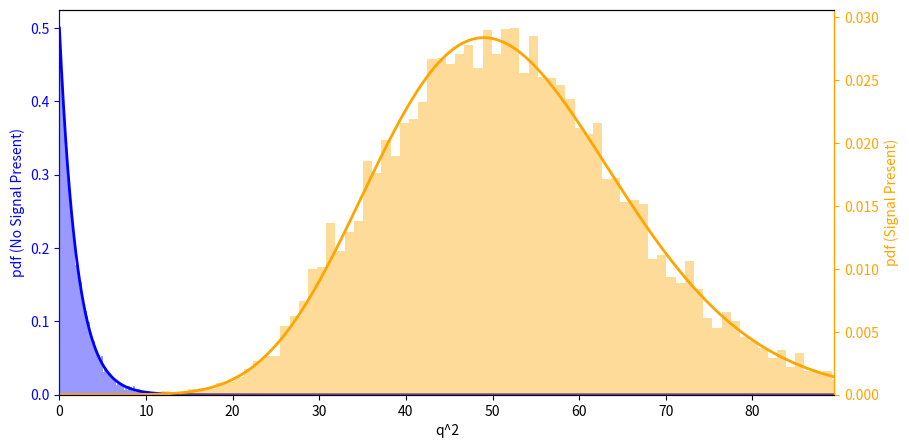
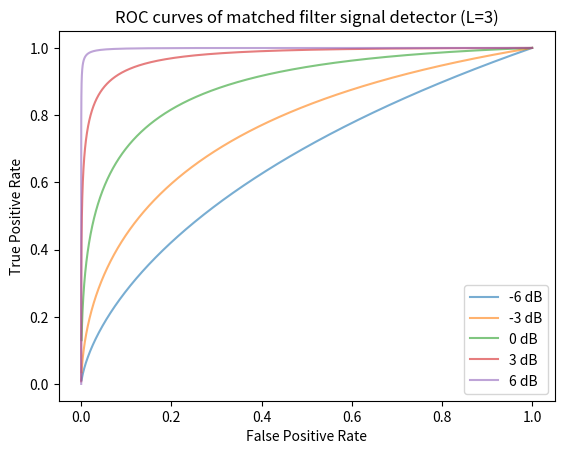
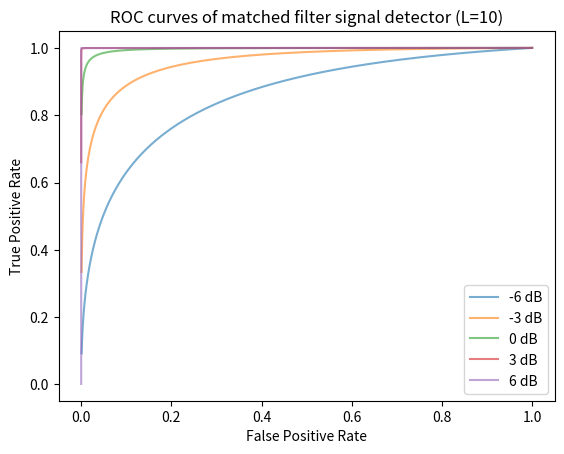

Reproduce these figures in Python, in order.
import numpy as np
from scipy.stats import ncx2, expon
import matplotlib.pyplot as plt
import matplotlib.animation as animation

def simulate(snr, L=1):
    nc = 2*snr*L
    N = 10000
    y0 = (np.random.randn(N,L) + 1j * np.random.randn(N,L))/np.sqrt(L)
    sig = np.ones((N,L), dtype=np.complex128)
    y1 = np.sqrt(snr*2/L) * sig + y0

    q2_0 = np.square(np.abs(np.sum(y0*sig,axis=1)))
    q2_1 = np.square(np.abs(np.sum(y1*sig,axis=1)))

    # maxq2 = np.quantile(q2_1,0.99)
    maxq2 = ncx2.ppf(0.99, 2, nc)

    x_q2 = np.linspace(0,maxq2, 10000)
    pdf_1= ncx2.pdf(x_q2, 2, nc)
    pdf_0 = expon.pdf(x_q2, loc=0, scale=2)

    return x_q2, maxq2, pdf_0, pdf_1, q2_0, q2_1

def plot_distribution(snr, L):
    fig, ax0 =  plt.subplots(figsize=(10,5))
    ax1 = ax0.twinx()

    x_q2, maxq2, pdf_0, pdf_1, q2_0, q2_1 = simulate(snr, L)

    color = 'b'
    ax0.plot(x_q2, pdf_0,color=color, lw=2)
    ax0.hist(q2_0, bins=100, density=True, facecolor=color, alpha=0.4, label='H0 case: No signal present')
    ax0.set_ylabel('pdf (No Signal Present)')
    ax1.spines['left'].set_color(color)
    ax0.tick_params(axis='y', colors=color)
    ax0.yaxis.label.set_color(color)

    color = 'orange'
    ax1.plot(x_q2, pdf_1, color=color,  lw=2,  label='ncx2 pdf')
    ax1.hist(q2_1, bins=100, density=True, facecolor=color, alpha=0.4, label='H1 case: Signal present')
    ax1.set_ylabel('pdf (Signal Present)')
    ax1.spines['right'].set_color(color)
    ax1.tick_params(axis='y', colors=color)
    ax1.yaxis.label.set_color(color)

    ax0.set_xlabel('q^2')
    ax0.set_xlim(0, maxq2)

    plt.show()

plot_distribution(5,5)


def animate_distribution(L=3):
    fig, ax0 =  plt.subplots()
    ax1 = ax0.twinx()

    def update(snr):
        ax0.clear()
        ax1.clear()

        x_q2, maxq2, pdf_0, pdf_1, q2_0, q2_1 = simulate(snr, L)
        color = 'b'
        ax0.plot(x_q2, pdf_0,color=color, lw=2)
        ax0.hist(q2_0, bins=100, density=True, facecolor=color, alpha=0.4, label='H0 case: No signal present')
        # ax0.set_ylabel('pdf (No Signal Present)')
        ax1.spines['left'].set_color(color)
        ax0.tick_params(axis='y', colors=color)
        ax0.yaxis.label.set_color(color)

        color = 'orange'
        ax1.plot(x_q2, pdf_1, color=color,  lw=2)
        ax1.hist(q2_1, bins=100, density=True, facecolor=color, alpha=0.4, label='H1 case: Signal present')
        # ax1.set_ylabel('pdf (Signal Present)')
        ax1.spines['right'].set_color(color)
        ax1.tick_params(axis='y', colors=color)
        ax1.yaxis.label.set_color(color)

        ax0.set_xlabel('q^2')
        ax0.set_xlim(0, maxq2)

        ax0.set_ylim(0, 1.1*np.max(pdf_0))
        ax1.set_ylim(0, 1.1*np.max(pdf_1))

        ax0.set_title(f'Distribution of q^2 with signal L={L}, signal SNR={10*np.log10(snr):0.2f} dB')

        # legend on the right
        ax0.legend(loc='upper left')
        ax1.legend(loc='upper right')

        print(snr)

    ani = animation.FuncAnimation(fig, update, frames=np.linspace(1, 10, 100), interval=150)
    ani.save(f'q2distribution_L_{L}.gif', writer='pillow', dpi=50)


# animate_distribution(L=3)
# animate_distribution(L=10)


def generate_roc_curve(L=1):
    fig = plt.figure()
    for snrdb in [-6,-3,0,3,6]:
        snr = 10**(snrdb/10)
        # x_q2, maxq2, pdf_0, pdf_1, q2_0, q2_1 = simulate(snr, L)
        # print(np.square(snr*2), maxq2)
        maxq2 = max(14, np.square(snr*3))
        x_q2 = np.linspace(0,maxq2, 10000)

        tpr = 1-ncx2.cdf(x_q2, 2, 2*L*snr)
        fpr = 1-expon.cdf(x_q2, loc=0, scale=2)

        plt.plot(fpr, tpr, alpha=0.6, label=f'{snrdb} dB')
    plt.legend()
    plt.xlabel('False Positive Rate')
    plt.ylabel('True Positive Rate')
    plt.title(f'ROC curves of matched filter signal detector (L={L})')
    plt.savefig(f'matchfilter_roc_L_{L}.png')
    plt.show()

generate_roc_curve(L=3)
generate_roc_curve(L=10)